The GitHub repository unmeiiiii/maple-tree-leaf contains a labelled image folder "processed" with 4 categories: japanese maple, red maple, silver maple, sugar maple. Examples follow, each with its label.

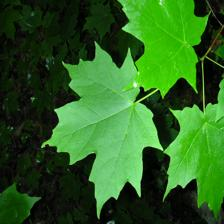
Label: sugar maple

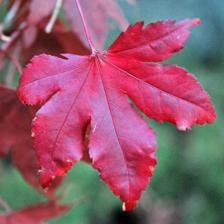
Label: japanese maple

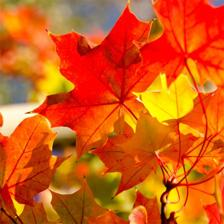
Label: red maple

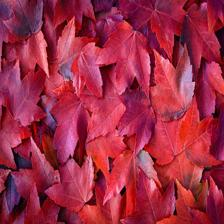
Label: red maple

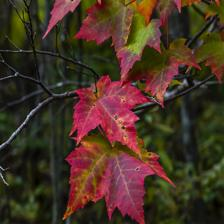
Label: red maple
